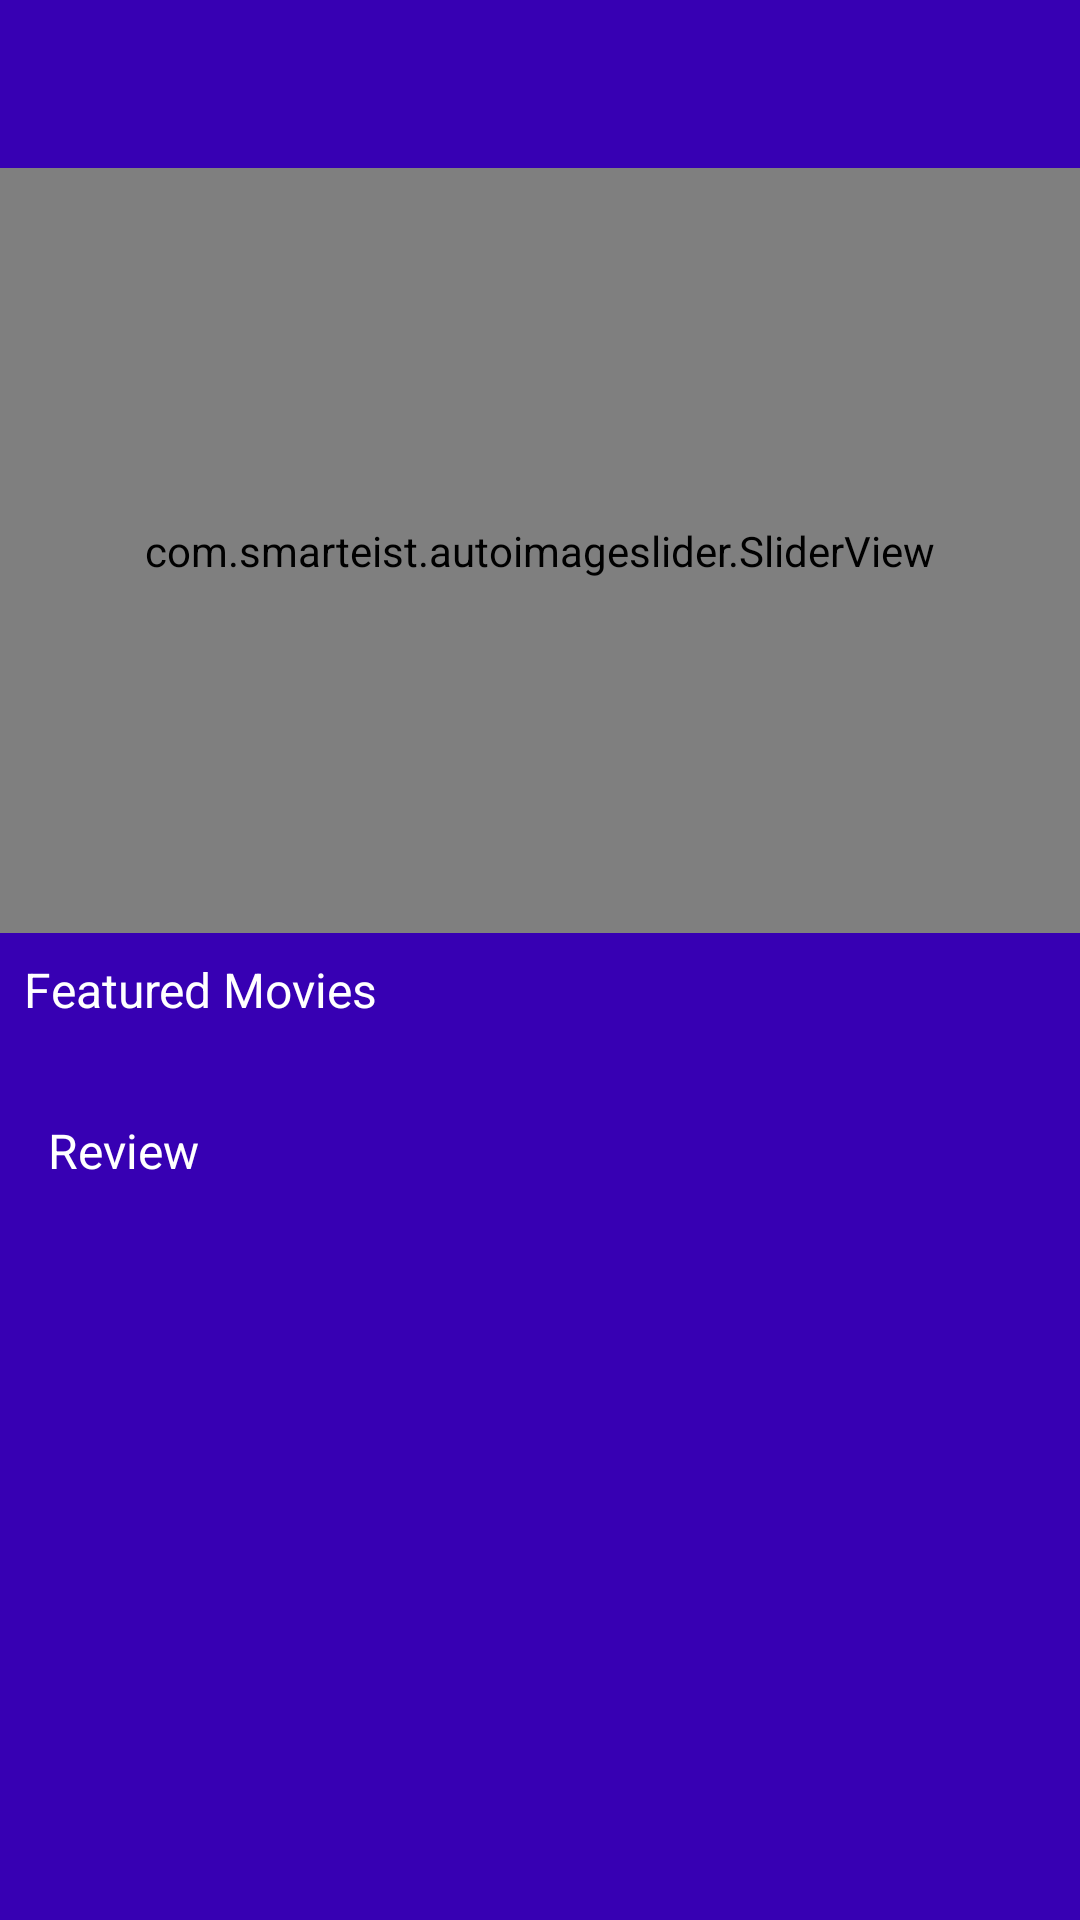

Produce the Android XML layout that renders to this screen, including the resource entries it uses.
<!-- AndroidManifest.xml: application theme Theme.Demo_movies -->
<!-- res/layout/activity_main.xml -->
<?xml version="1.0" encoding="utf-8"?>
<LinearLayout xmlns:android="http://schemas.android.com/apk/res/android"
    xmlns:app="http://schemas.android.com/apk/res-auto"
    xmlns:tools="http://schemas.android.com/tools"
    android:orientation="vertical"
    tools:context=".MainActivity"
    android:layout_height="match_parent"
    android:background="@color/purple_700"
    android:layout_width="match_parent"
    >

    <androidx.appcompat.widget.Toolbar
        android:id="@+id/toolbar"
        android:background="@android:color/transparent"
        android:backgroundTint="@android:color/transparent"
        android:layout_width="match_parent"
        app:titleTextColor="@color/white"
        android:layout_height="?attr/actionBarSize"/>


    <ScrollView
    android:scrollbars="none"
    android:layout_width="match_parent"
    android:layout_height="match_parent">

    <androidx.constraintlayout.widget.ConstraintLayout
        android:layout_width="match_parent"
        android:layout_height="match_parent"
        android:background="@color/purple_700"
        >

        <com.smarteist.autoimageslider.SliderView
            android:id="@+id/sliderView"
            android:layout_width="match_parent"
            android:layout_height="255dp"
            app:layout_constraintEnd_toEndOf="parent"
            app:layout_constraintStart_toStartOf="parent"
            app:layout_constraintTop_toTopOf="parent"
            app:sliderIndicatorSelectedColor="#f1b824"
            app:sliderIndicatorUnselectedColor="#ffffff"
            tools:ignore="MissingConstraints" />

        <TextView
            android:id="@+id/textView"
            android:layout_width="0dp"
            android:layout_height="wrap_content"
            android:text="Featured Movies"
            android:textSize="16dp"
            android:layout_margin="8dp"
            android:layout_marginTop="32dp"
            android:textColor="@color/white"
            app:layout_constraintEnd_toEndOf="parent"
            app:layout_constraintStart_toStartOf="parent"
            app:layout_constraintTop_toBottomOf="@+id/sliderView" />

        <androidx.recyclerview.widget.RecyclerView
            android:id="@+id/recyclerView"
            android:layout_width="409dp"
            android:layout_height="0dp"
            android:layout_marginStart="8dp"
            android:layout_marginTop="16dp"
            android:layout_marginEnd="8dp"
            app:layout_constraintEnd_toEndOf="parent"
            app:layout_constraintStart_toStartOf="parent"
            app:layout_constraintTop_toBottomOf="@+id/textView" />

        <TextView
            android:id="@+id/textView2"
            android:layout_margin="16dp"
            android:textSize="16dp"
            android:textColor="@color/white"
            android:layout_width="0dp"
            android:layout_height="wrap_content"
            android:text="Review"
            app:layout_constraintEnd_toEndOf="parent"
            app:layout_constraintStart_toStartOf="parent"
            app:layout_constraintTop_toBottomOf="@+id/recyclerView" />

        <androidx.recyclerview.widget.RecyclerView
            android:id="@+id/recyclerView1"
            android:layout_width="409dp"
            android:layout_height="0dp"
            android:layout_marginStart="8dp"
            android:layout_marginTop="16dp"
            android:layout_marginEnd="8dp"
            app:layout_constraintEnd_toEndOf="parent"
            app:layout_constraintStart_toStartOf="parent"
            app:layout_constraintTop_toBottomOf="@+id/textView2" />

    </androidx.constraintlayout.widget.ConstraintLayout>

</ScrollView>
</LinearLayout>
<!-- resources referenced by this layout -->
<resources>
  <style name="Theme.Demo_movies" parent="Theme.MaterialComponents.DayNight.NoActionBar">
          
          <item name="colorPrimary">@color/purple_500</item>
          <item name="colorPrimaryVariant">@color/purple_700</item>
          <item name="colorOnPrimary">@color/white</item>
          
          <item name="colorSecondary">@color/teal_200</item>
          <item name="colorSecondaryVariant">@color/teal_700</item>
          <item name="colorOnSecondary">@color/black</item>
          
          <item name="android:statusBarColor" tools:targetApi="l">?attr/colorPrimaryVariant</item>
          
      </style>
  <!-- not gathered from this repository: default colours our renderer supplied (Android Studio template values) -->
  <color name="purple_500">#FF6200EE</color>
  <color name="purple_700">#FF3700B3</color>
  <color name="teal_200">#FF03DAC5</color>
  <color name="teal_700">#FF018786</color>
  <color name="black">#FF000000</color>
  <color name="white">#FFFFFFFF</color>
</resources>
